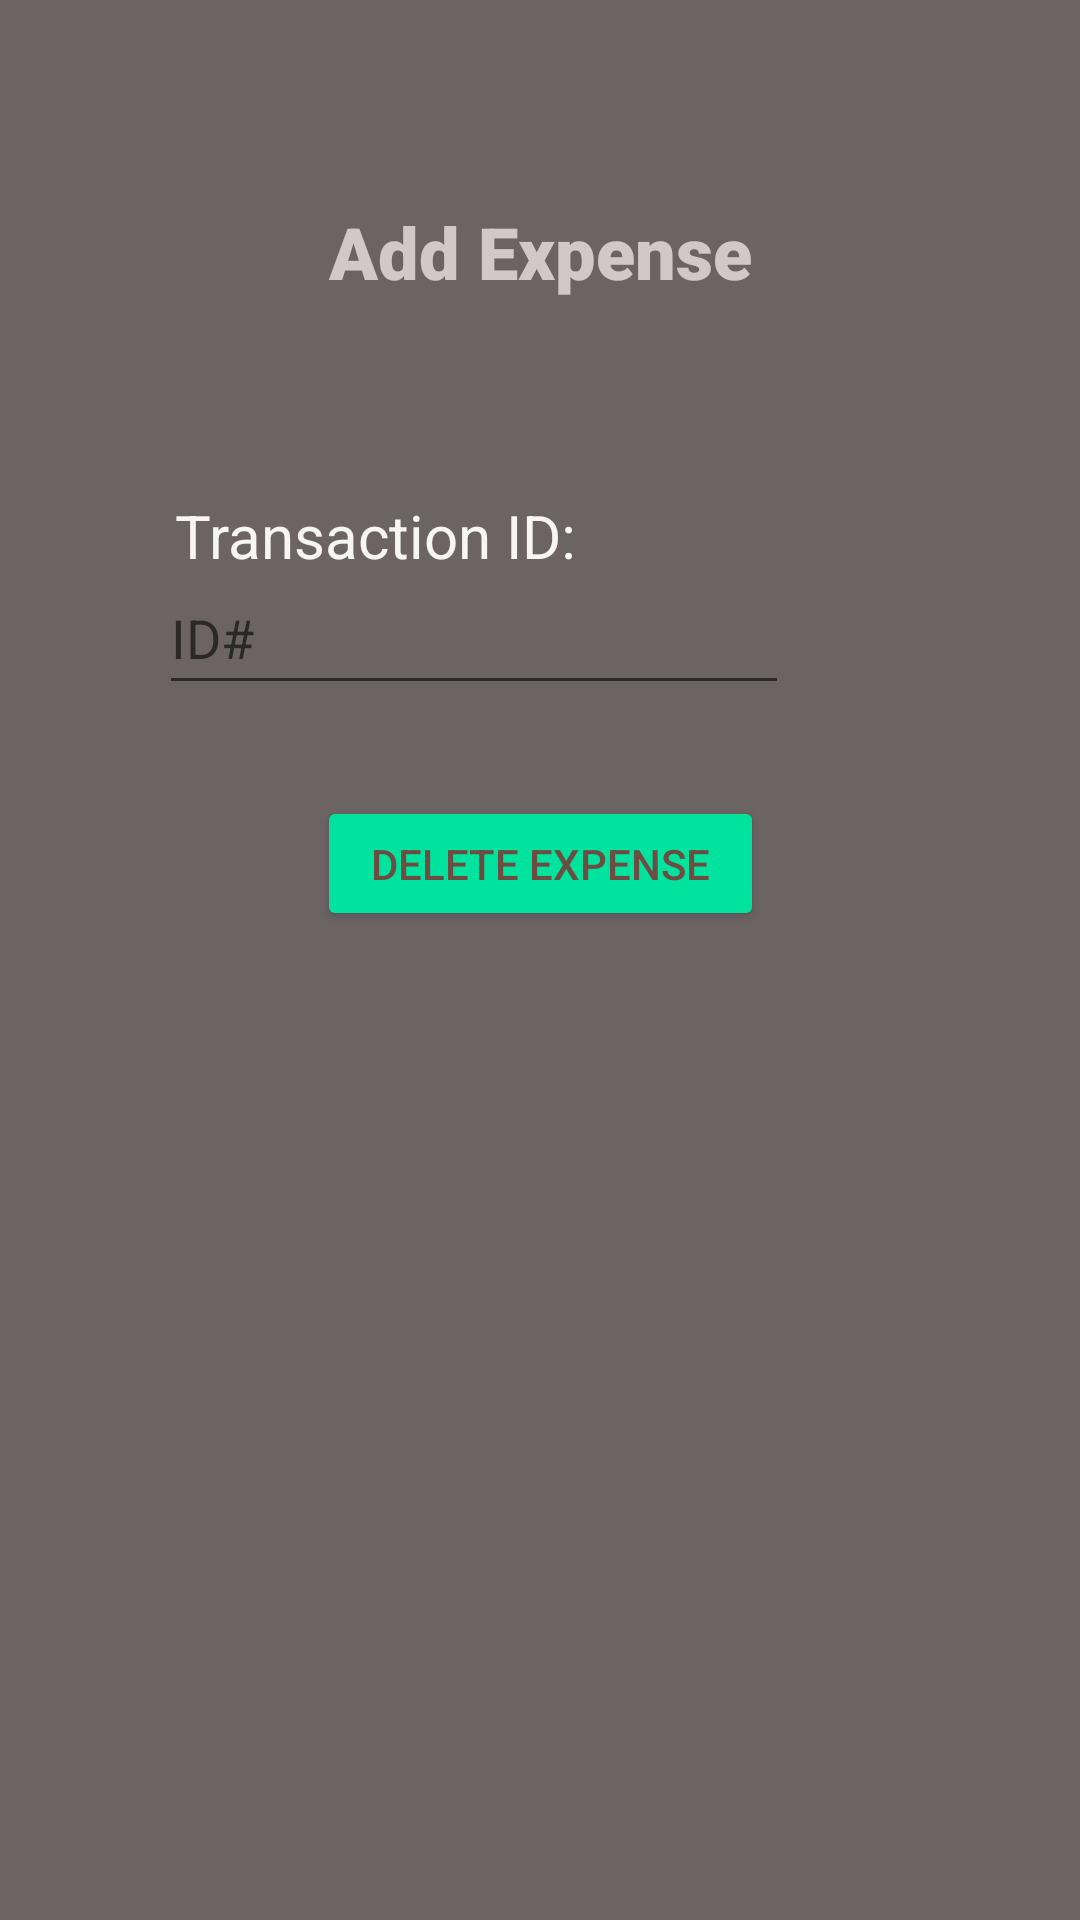

The Android layout XML behind this screen, and the referenced resources:
<!-- AndroidManifest.xml: application theme Theme.ExpenseTracker -->
<!-- res/layout/activity_delete_expense_page.xml -->
<?xml version="1.0" encoding="utf-8"?>
<androidx.constraintlayout.widget.ConstraintLayout xmlns:android="http://schemas.android.com/apk/res/android"
    xmlns:app="http://schemas.android.com/apk/res-auto"
    xmlns:tools="http://schemas.android.com/tools"
    android:layout_width="match_parent"
    android:layout_height="match_parent"
    android:background="#6C6464"
    tools:context=".deleteExpensePage">

    <Button
        android:id="@+id/addButton2"
        android:layout_width="149dp"
        android:layout_height="45dp"
        android:backgroundTint="#00e39f"
        android:onClick="gatherInput"
        android:text="Delete Expense"
        android:textColor="#6D4C41"
        app:layout_constraintBottom_toBottomOf="parent"
        app:layout_constraintEnd_toEndOf="parent"
        app:layout_constraintStart_toStartOf="parent"
        app:layout_constraintTop_toTopOf="parent"
        app:layout_constraintVertical_bias="0.446"
        tools:ignore="TextContrastCheck,DuplicateSpeakableTextCheck"
        tools:text="Delete Expense" />

    <EditText
        android:id="@+id/idNumInput"
        android:layout_width="wrap_content"
        android:layout_height="wrap_content"
        android:ems="10"
        android:hint="ID#"
        android:inputType="textEmailAddress"
        android:minHeight="48dp"
        app:layout_constraintBottom_toBottomOf="parent"
        app:layout_constraintEnd_toEndOf="parent"
        app:layout_constraintHorizontal_bias="0.353"
        app:layout_constraintStart_toStartOf="parent"
        app:layout_constraintTop_toTopOf="parent"
        app:layout_constraintVertical_bias="0.316" />

    <TextView
        android:id="@+id/idInputText"
        android:layout_width="wrap_content"
        android:layout_height="wrap_content"
        android:text="Transaction ID:"
        android:textColor="#F8F5F5"
        android:textSize="20sp"
        app:layout_constraintBottom_toBottomOf="parent"
        app:layout_constraintEnd_toEndOf="parent"
        app:layout_constraintHorizontal_bias="0.257"
        app:layout_constraintStart_toStartOf="parent"
        app:layout_constraintTop_toTopOf="parent"
        app:layout_constraintVertical_bias="0.269" />

    <TextView
        android:id="@+id/deleteText"
        android:layout_width="169dp"
        android:layout_height="37dp"
        android:fontFamily="sans-serif-black"
        android:text="@string/add_expense"
        android:textAlignment="center"
        android:textColor="#C3F1E7E7"
        android:textSize="24sp"
        app:layout_constraintBottom_toBottomOf="parent"
        app:layout_constraintEnd_toEndOf="parent"
        app:layout_constraintStart_toStartOf="parent"
        app:layout_constraintTop_toTopOf="parent"
        app:layout_constraintVertical_bias="0.112"
        tools:text="Delete Expense" />
</androidx.constraintlayout.widget.ConstraintLayout>
<!-- resources referenced by this layout -->
<resources>
  <string name="add_expense">Add Expense</string>
  <style name="Theme.ExpenseTracker" parent="Theme.AppCompat.DayNight.DarkActionBar">
          
          <item name="colorPrimary">@color/purple_500</item>
          <item name="colorPrimaryVariant">@color/purple_700</item>
          <item name="colorOnPrimary">@color/white</item>
          
          <item name="colorSecondary">@color/teal_200</item>
          <item name="colorSecondaryVariant">@color/teal_700</item>
          <item name="colorOnSecondary">@color/black</item>
          
          <item name="android:statusBarColor" tools:targetApi="l">?attr/colorPrimaryVariant</item>
          
      </style>
  <!-- not gathered from this repository: default colours our renderer supplied (Android Studio template values) -->
  <color name="purple_500">#FF6200EE</color>
  <color name="purple_700">#FF3700B3</color>
  <color name="teal_200">#FF03DAC5</color>
  <color name="teal_700">#FF018786</color>
  <color name="black">#FF000000</color>
  <color name="white">#FFFFFFFF</color>
</resources>
